4-way image classification set "data" from GitHub (udacity/CarND-Capstone); label vocabulary: green light, no light, red light, yellow light.

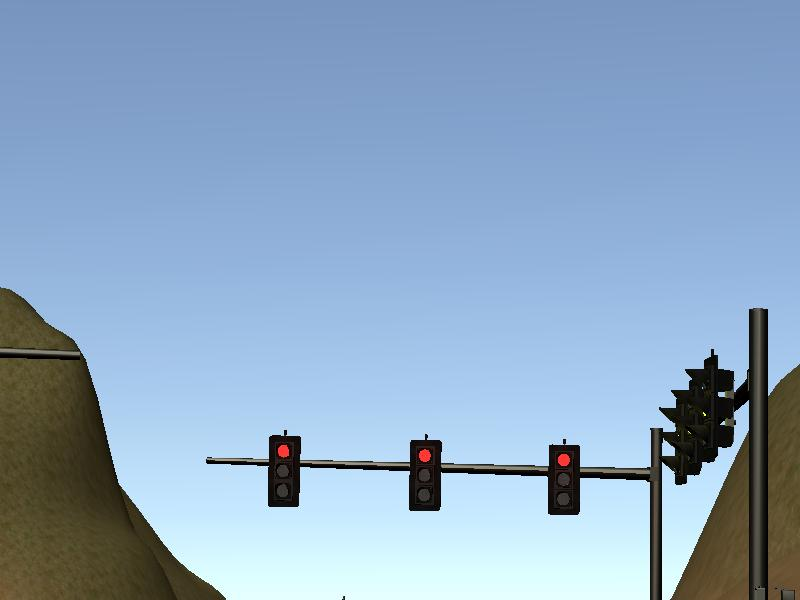
Label: red light

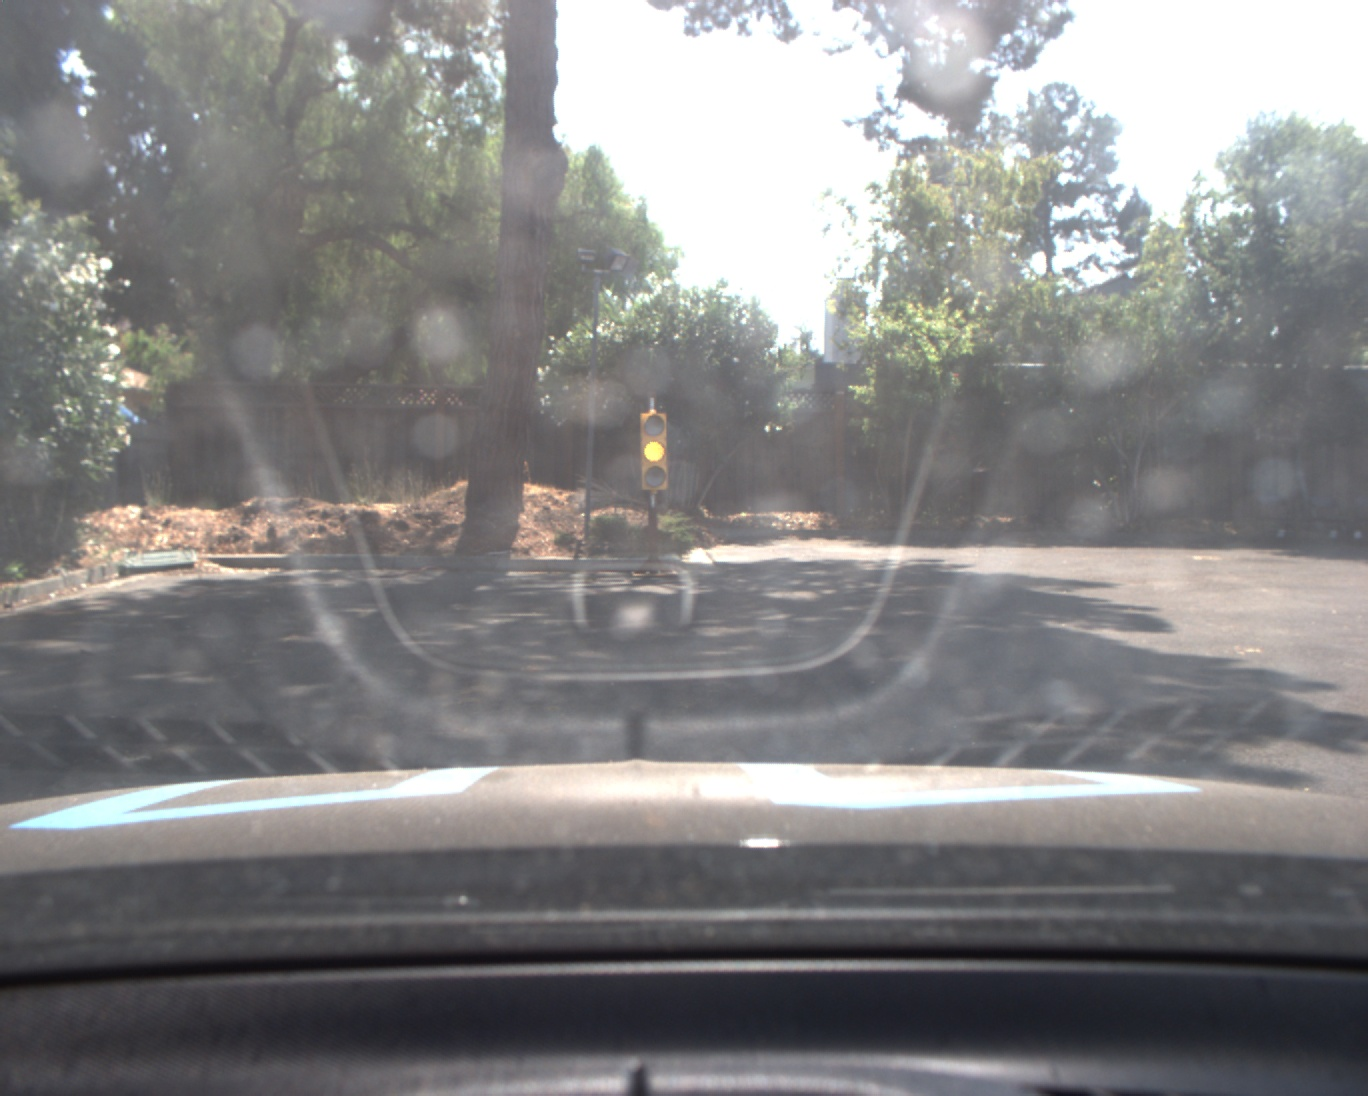
Label: yellow light

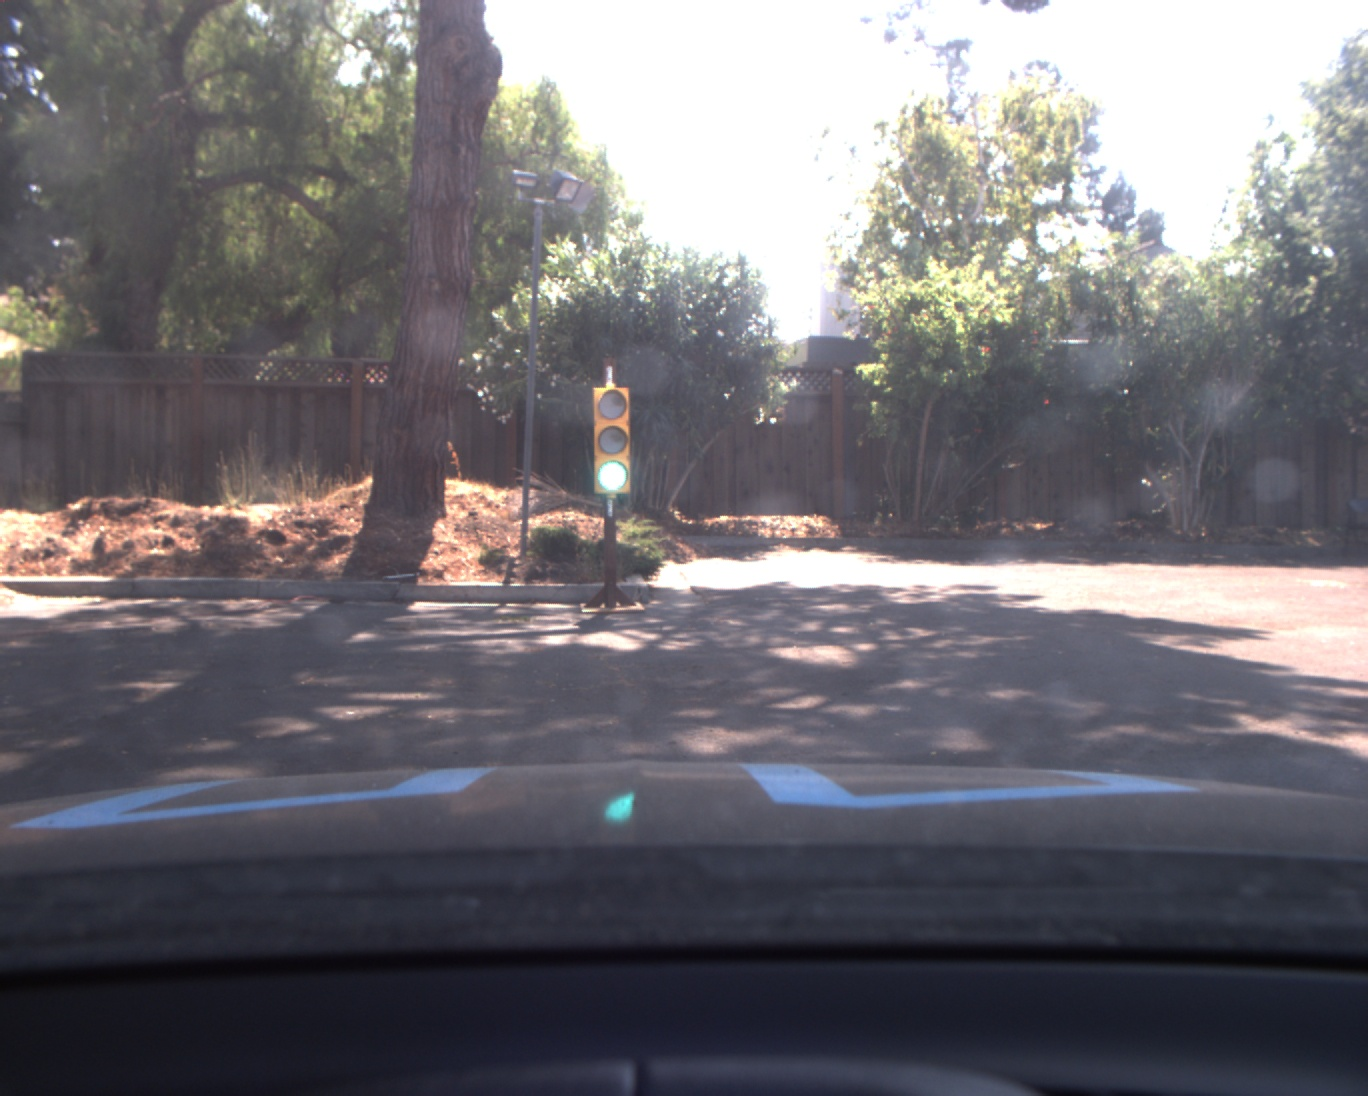
Label: green light

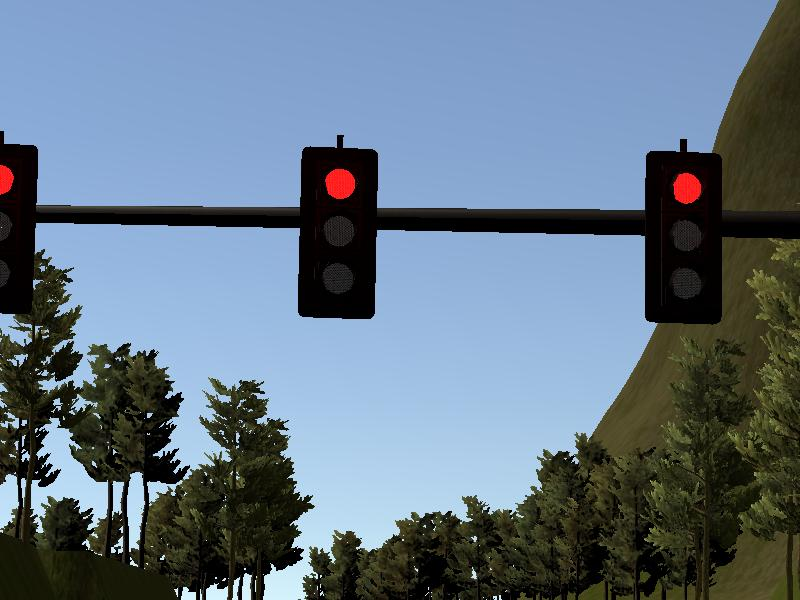
Label: red light

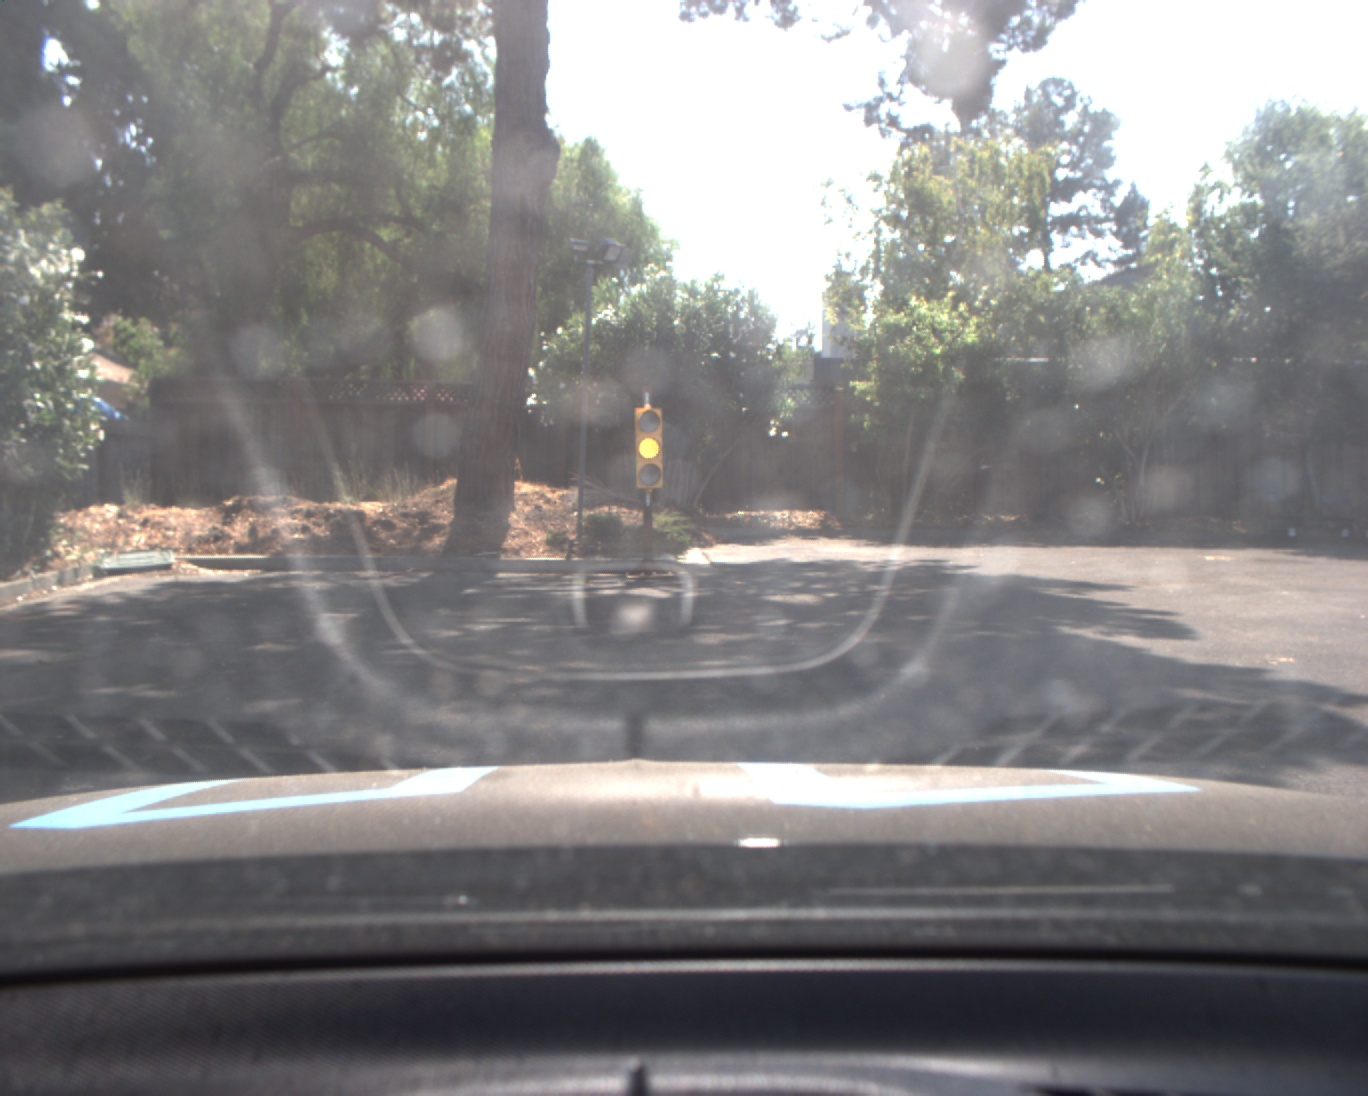
Label: yellow light

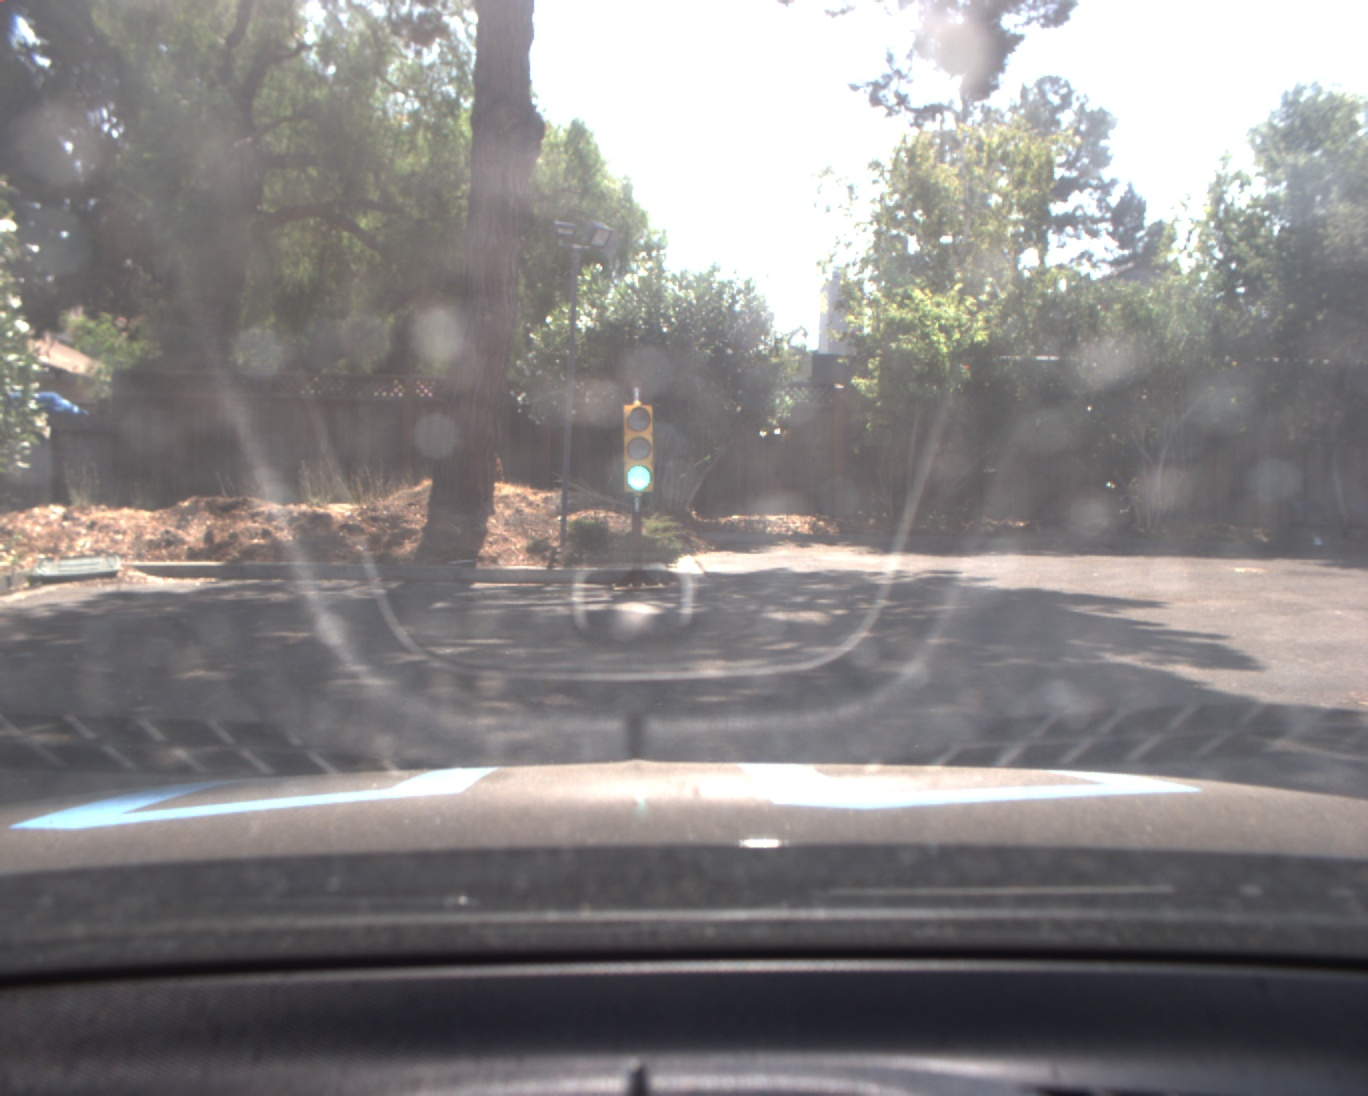
Label: green light
